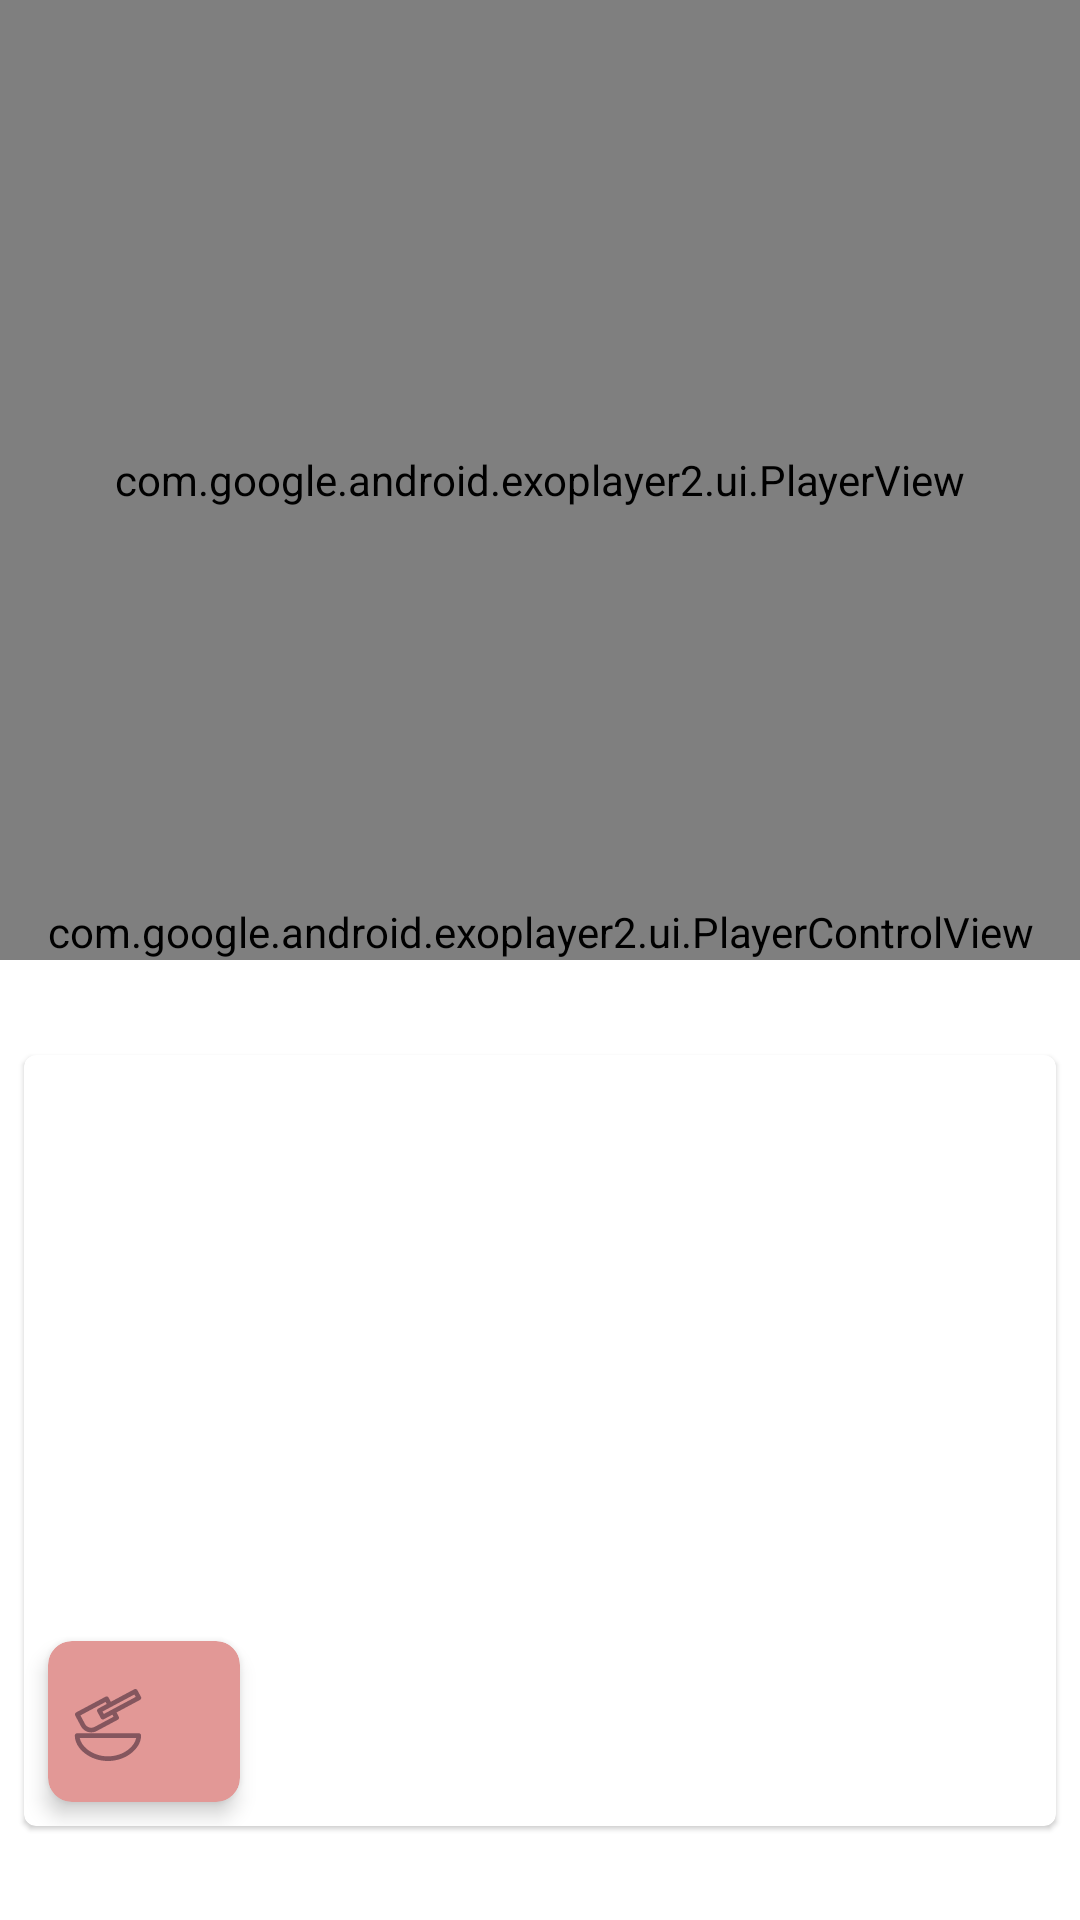

Android layout source for this screen:
<!-- AndroidManifest.xml: application theme Theme.Shrine -->
<!-- res/layout/fragment_recipe_step_by_step.xml -->
<?xml version="1.0" encoding="utf-8"?>
<layout xmlns:android="http://schemas.android.com/apk/res/android"
    xmlns:app="http://schemas.android.com/apk/res-auto"
    xmlns:tools="http://schemas.android.com/tools">

    <androidx.coordinatorlayout.widget.CoordinatorLayout
        android:id="@+id/cl_main_layout"
        android:layout_width="match_parent"
        android:layout_height="match_parent">

        <androidx.constraintlayout.widget.ConstraintLayout
            android:layout_width="match_parent"
            android:layout_height="match_parent">

            <com.google.android.exoplayer2.ui.PlayerView
                android:id="@+id/pv_video"
                android:layout_width="0dp"
                android:layout_height="0dp"
                android:layout_marginLeft="0dp"
                android:layout_marginTop="0dp"
                android:layout_marginRight="0dp"
                android:layout_marginBottom="0dp"
                app:fastforward_increment="1000"
                app:layout_constraintBottom_toTopOf="@+id/g_horizontalHalf"
                app:layout_constraintLeft_toLeftOf="parent"
                app:layout_constraintRight_toRightOf="parent"
                app:layout_constraintTop_toTopOf="parent"
                app:rewind_increment="1000" />

            <com.google.android.exoplayer2.ui.PlayerControlView
                android:id="@+id/pcv_video"
                android:layout_width="match_parent"
                android:layout_height="0dp"
                android:layout_marginLeft="0dp"
                android:layout_marginTop="0dp"
                android:layout_marginRight="0dp"
                android:layout_marginBottom="0dp"
                app:layout_constraintBottom_toBottomOf="@id/pv_video"
                app:layout_constraintLeft_toLeftOf="parent"
                app:layout_constraintRight_toRightOf="parent" />

            <ProgressBar
                android:id="@+id/pb_video"
                android:layout_width="42dp"
                android:layout_height="42dp"
                android:visibility="invisible"
                app:layout_constraintBottom_toBottomOf="@id/pv_video"
                app:layout_constraintLeft_toLeftOf="parent"
                app:layout_constraintRight_toRightOf="parent"
                app:layout_constraintTop_toTopOf="@id/pv_video" />

            <androidx.constraintlayout.widget.Guideline
                android:id="@+id/g_horizontalHalf"
                android:layout_width="wrap_content"
                android:layout_height="wrap_content"
                android:orientation="horizontal"
                app:layout_constraintGuide_percent="0.5"
                tools:layout_editor_absoluteX="0dp"
                tools:layout_editor_absoluteY="256dp" />

            <com.google.android.material.card.MaterialCardView
                android:layout_width="match_parent"
                android:layout_height="wrap_content"
                android:layout_margin="@dimen/shrine_small_spacing"
                app:layout_constraintBottom_toBottomOf="parent"
                app:layout_constraintHorizontal_chainStyle="spread_inside"
                app:layout_constraintLeft_toLeftOf="parent"
                app:layout_constraintRight_toRightOf="parent"
                app:layout_constraintTop_toTopOf="@+id/g_horizontalHalf">

                <androidx.constraintlayout.widget.ConstraintLayout
                    android:layout_width="match_parent"
                    android:layout_height="match_parent">

                    <TextView
                        android:id="@+id/tv_description"
                        style="@style/Widget.Shrine.TextView"
                        android:layout_width="0dp"
                        android:layout_height="0dp"
                        android:layout_marginStart="8dp"
                        android:layout_marginTop="8dp"
                        android:layout_marginEnd="8dp"
                        android:layout_marginBottom="8dp"
                        app:layout_constraintBottom_toTopOf="@+id/g_horizontalHalfCard"
                        app:layout_constraintEnd_toEndOf="parent"
                        app:layout_constraintStart_toStartOf="parent"
                        app:layout_constraintTop_toTopOf="parent"
                        tools:text="@string/recipe_tools_title" />

                    <androidx.constraintlayout.widget.Guideline
                        android:id="@+id/g_horizontalHalfCard"
                        android:layout_width="wrap_content"
                        android:layout_height="wrap_content"
                        android:orientation="horizontal"
                        app:layout_constraintGuide_percent="0.76"
                        tools:layout_editor_absoluteX="0dp"
                        tools:layout_editor_absoluteY="256dp" />

                    <com.google.android.material.card.MaterialCardView
                        android:layout_width="wrap_content"
                        android:layout_height="wrap_content"
                        android:layout_margin="@dimen/shrine_small_spacing"
                        android:backgroundTint="@color/colorAccent"
                        app:cardCornerRadius="?attr/cornerRadius"
                        app:cardElevation="@dimen/shrine_section_elevation"
                        app:layout_constraintBottom_toBottomOf="parent"
                        app:layout_constraintStart_toStartOf="parent"
                        app:layout_constraintTop_toBottomOf="@+id/tv_description"
                        tools:targetApi="lollipop">

                        <RelativeLayout
                            android:layout_width="wrap_content"
                            android:layout_height="wrap_content"
                            android:orientation="horizontal">

                            <ImageView
                                android:id="@+id/iv_instruction"
                                android:layout_width="wrap_content"
                                android:layout_height="wrap_content"
                                android:layout_alignParentStart="true"
                                android:layout_alignParentTop="true"
                                android:layout_marginStart="@dimen/shrine_small_spacing"
                                android:layout_marginTop="@dimen/shrine_standard_spacing"
                                android:contentDescription="@string/instructions"
                                app:srcCompat="@drawable/ic_instructions_brown" />

                            <TextView
                                android:id="@+id/chip_step_number"
                                style="@style/Widget.Shrine.TextView.SectionHeaderEnd"
                                android:layout_width="wrap_content"
                                android:layout_height="wrap_content"
                                android:layout_alignParentTop="true"
                                android:layout_margin="@dimen/shrine_small_spacing"
                                android:layout_marginStart="@dimen/shrine_small_spacing"
                                android:layout_marginTop="@dimen/shrine_small_spacing"
                                android:layout_toEndOf="@+id/iv_instruction"
                                android:padding="@dimen/shrine_small_spacing"
                                tools:text="1" />

                        </RelativeLayout>

                    </com.google.android.material.card.MaterialCardView>

                </androidx.constraintlayout.widget.ConstraintLayout>

            </com.google.android.material.card.MaterialCardView>

        </androidx.constraintlayout.widget.ConstraintLayout>

    </androidx.coordinatorlayout.widget.CoordinatorLayout>

</layout>
<!-- resources referenced by this layout -->
<resources>
  <color name="colorAccent">#E29896</color>
  <dimen name="shrine_section_elevation">4dp</dimen>
  <dimen name="shrine_small_spacing">8dp</dimen>
  <dimen name="shrine_standard_spacing">16dp</dimen>
  <string name="instructions">Instructions</string>
  <string name="recipe_tools_title">Nutella Pie</string>
  <style name="Widget.Shrine.TextView" parent="">
          <item name="android:layout_width">wrap_content</item>
          <item name="android:layout_height">wrap_content</item>
          <item name="android:textAppearance">@style/TextAppearance.Shrine.Filter</item>
          <item name="android:layout_weight">1</item>
      </style>
  <style name="Widget.Shrine.TextView.SectionHeaderEnd">
          <item name="android:layout_weight">0</item>
          <item name="android:textSize">@dimen/shrine_section_header_text_size</item>
      </style>
  <style name="Theme.Shrine" parent="Base.Theme.Shrine" />
  <style name="TextAppearance.Shrine.Filter" parent="TextAppearance.AppCompat.Medium">
          <item name="android:textColor">@color/textColorPrimary</item>
      </style>
  <dimen name="shrine_section_header_text_size">16sp</dimen>
  <style name="Base.Theme.Shrine" parent="@style/Theme.MaterialComponents.Light">
          <item name="colorPrimary">@color/colorPrimary</item>
          <item name="colorPrimaryDark">@color/colorPrimaryDark</item>
          <item name="colorAccent">@color/colorAccent</item>
          <item name="android:textColorPrimary">@color/textColorPrimary</item>
          <item name="toolbarStyle">@style/Widget.Shrine.Toolbar.Logo</item>
          <item name="cornerRadius">8dp</item>
      </style>
  <color name="textColorPrimary">#442B2D</color>
  <color name="colorPrimary">#ffdbcf</color>
  <color name="colorPrimaryDark">#84565E</color>
  <style name="Widget.Shrine.Toolbar.Logo" parent="Base.Widget.Shrine.Toolbar.Logo" />
  <style name="Base.Widget.Shrine.Toolbar.Logo" parent="Widget.Shrine.Toolbar">
          <item name="titleTextAppearance">@style/TextAppearance.Shrine.Logo</item>
      </style>
  <style name="Widget.Shrine.Toolbar" parent="Widget.AppCompat.Toolbar">
          <item name="android:layout_width">match_parent</item>
          <item name="android:layout_height">@dimen/shrine_toolbar_collapsed_height</item>
          <item name="android:minHeight">@dimen/shrine_toolbar_collapsed_height</item>
      </style>
  <style name="TextAppearance.Shrine.Logo" parent="Base.TextAppearance.Shrine.Logo" />
  <dimen name="shrine_toolbar_collapsed_height">72dp</dimen>
  <style name="Base.TextAppearance.Shrine.Logo" parent="TextAppearance.AppCompat.Display3">
          <item name="android:textAllCaps">true</item>
          <item name="android:textSize">22sp</item>
          <item name="android:textStyle">bold</item>
      </style>
</resources>
